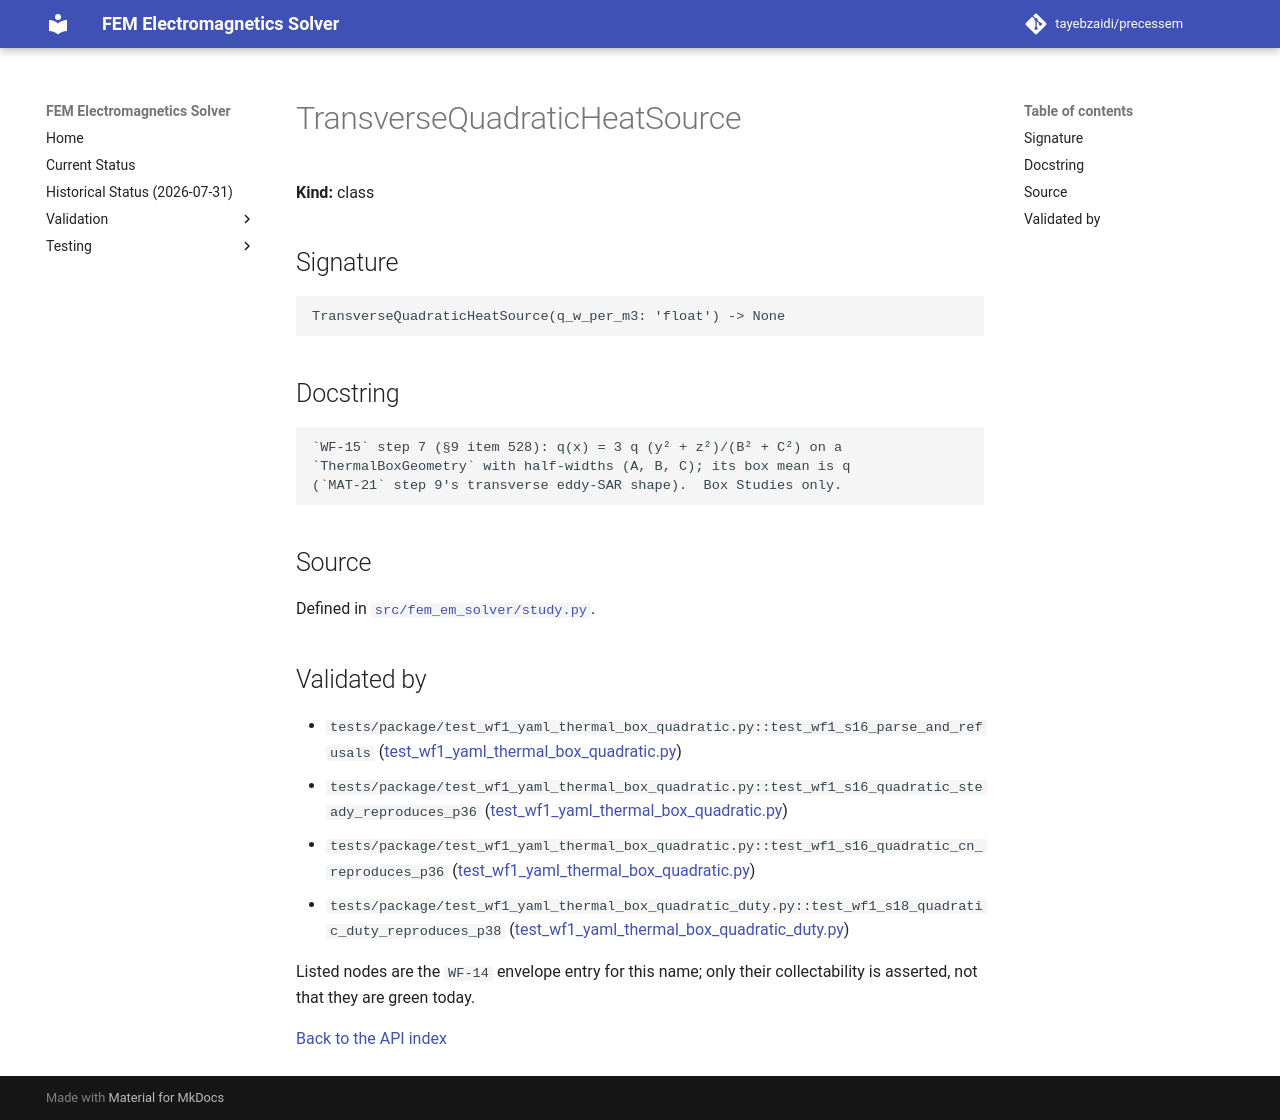

repository: tayebzaidi/precessem · page: guide/api/TransverseQuadraticHeatSource/index.html · generator: mkdocs

<!-- GENERATED by scripts/docs/generate_api_reference.py from fem_em_solver.__all__ and tests/package/validation_envelope.toml. Do not edit; regenerate. -->

# TransverseQuadraticHeatSource

**Kind:** class

## Signature

```python
TransverseQuadraticHeatSource(q_w_per_m3: 'float') -> None
```

## Docstring

```text
`WF-15` step 7 (§9 item 528): q(x) = 3 q (y² + z²)/(B² + C²) on a
`ThermalBoxGeometry` with half-widths (A, B, C); its box mean is q
(`MAT-21` step 9's transverse eddy-SAR shape).  Box Studies only.
```

## Source

Defined in [`src/fem_em_solver/study.py`](../../../src/fem_em_solver/study.py).

## Validated by

<!-- envelope:begin -->
- `tests/package/test_wf1_yaml_thermal_box_quadratic.py::test_wf1_s16_parse_and_refusals` ([test_wf1_yaml_thermal_box_quadratic.py](../../../tests/package/test_wf1_yaml_thermal_box_quadratic.py))
- `tests/package/test_wf1_yaml_thermal_box_quadratic.py::test_wf1_s16_quadratic_steady_reproduces_p36` ([test_wf1_yaml_thermal_box_quadratic.py](../../../tests/package/test_wf1_yaml_thermal_box_quadratic.py))
- `tests/package/test_wf1_yaml_thermal_box_quadratic.py::test_wf1_s16_quadratic_cn_reproduces_p36` ([test_wf1_yaml_thermal_box_quadratic.py](../../../tests/package/test_wf1_yaml_thermal_box_quadratic.py))
- `tests/package/test_wf1_yaml_thermal_box_quadratic_duty.py::test_wf1_s18_quadratic_duty_reproduces_p38` ([test_wf1_yaml_thermal_box_quadratic_duty.py](../../../tests/package/test_wf1_yaml_thermal_box_quadratic_duty.py))
<!-- envelope:end -->

Listed nodes are the `WF-14` envelope entry for this name; only their collectability is asserted, not that they are green today.

[Back to the API index](index.md)
